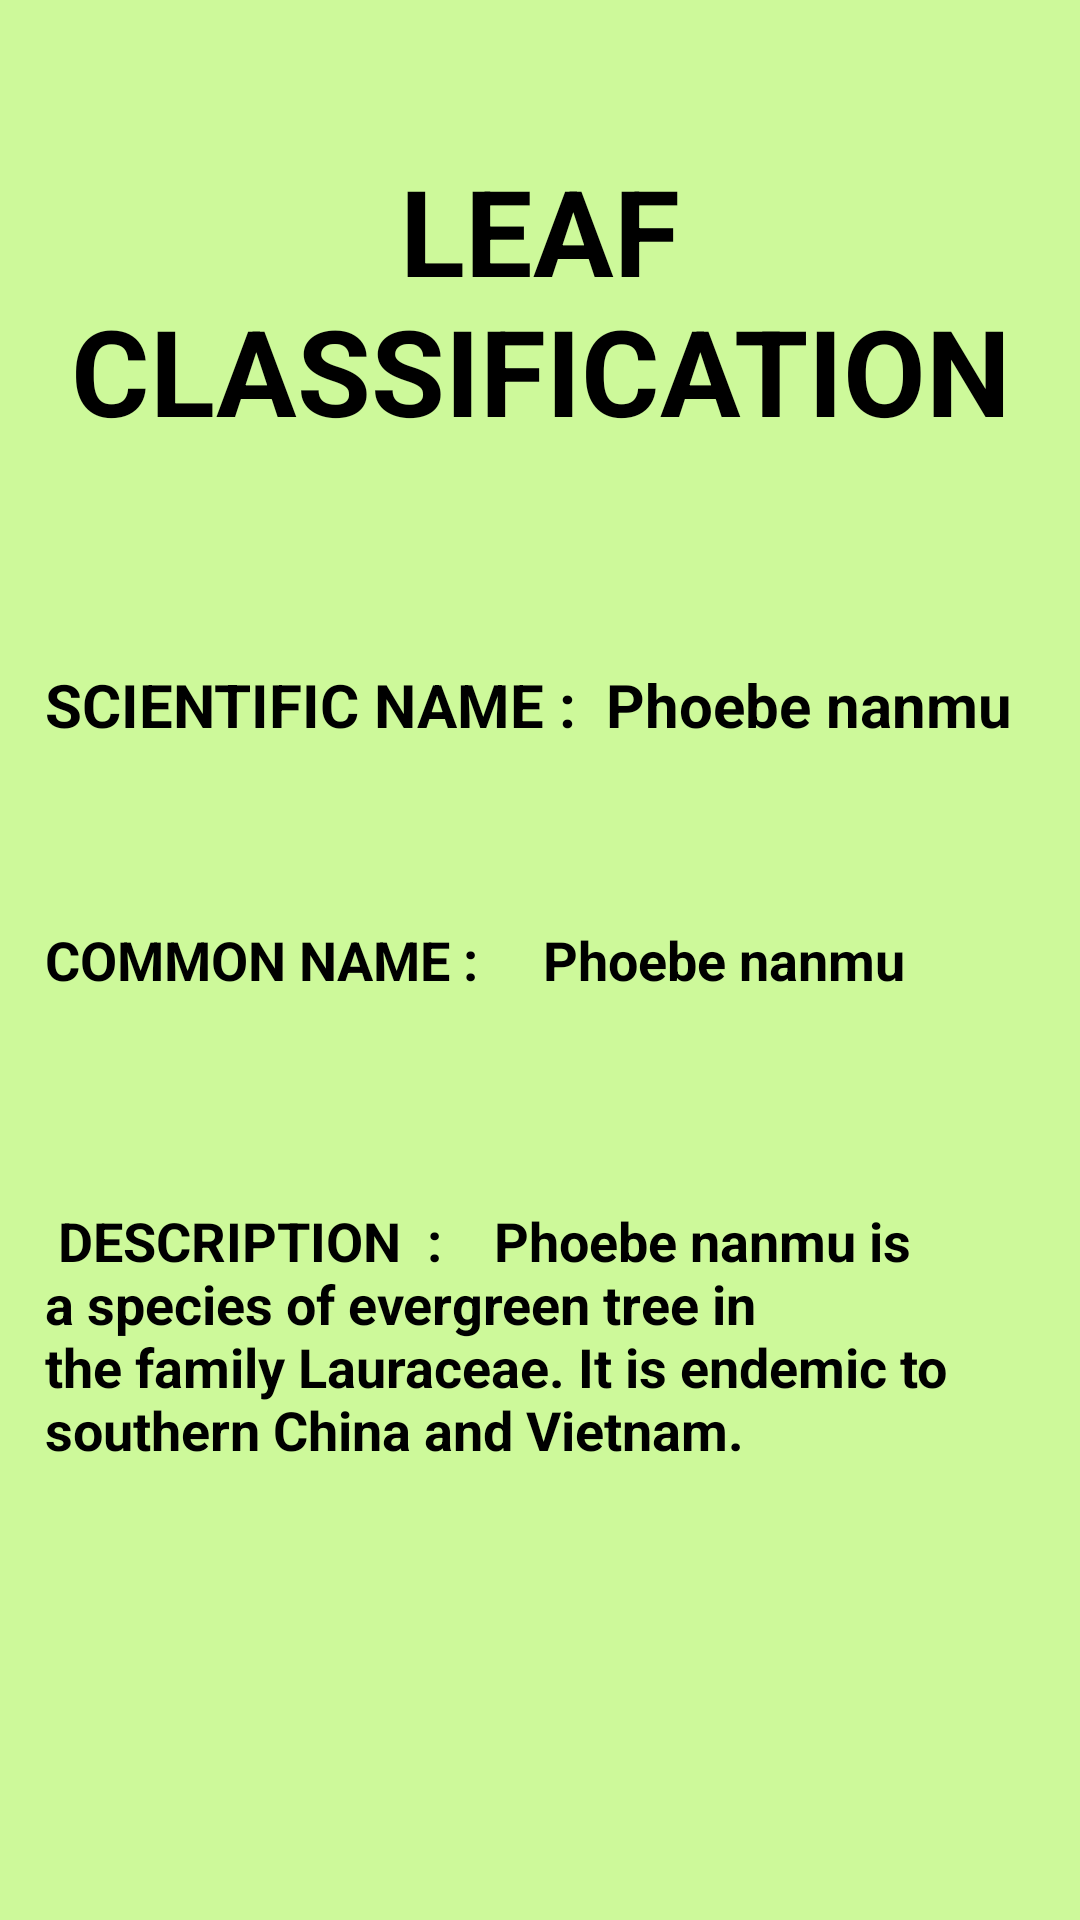

This screen was rendered from an Android layout file. Write that file and the resources it references.
<!-- AndroidManifest.xml: application theme AppTheme -->
<!-- res/layout/activity_leafiden10.xml -->
<?xml version="1.0" encoding="utf-8"?>
<RelativeLayout
    xmlns:android="http://schemas.android.com/apk/res/android"
    xmlns:app="http://schemas.android.com/apk/res-auto"
    android:layout_width="match_parent"
    android:layout_height="match_parent"
    android:background="#b2baf972">

    <ScrollView
        android:layout_width="match_parent"
        android:layout_height="match_parent">

        <RelativeLayout
            android:layout_width="match_parent"
            android:layout_height="wrap_content"
            >

            <RelativeLayout
                android:layout_width="match_parent"
                android:layout_height="match_parent"
                android:id="@+id/relLayout1">


                <TextView
                    android:id="@+id/ts0"
                    android:layout_width="match_parent"
                    android:layout_height="100dp"
                    android:layout_marginTop="50dp"
                    android:text="LEAF CLASSIFICATION"
                    android:gravity="center"
                    android:textStyle="bold"
                    android:textColor="#000"
                    android:textSize="40dp"
                    />

                <RelativeLayout
                    android:layout_width="match_parent"
                    android:layout_height="50dp"
                    android:layout_below="@+id/ts0"
                    android:id="@+id/relLayout2"
                    android:layout_marginTop="60dp"
                    >


                    <TextView
                        android:id="@+id/ts1"
                        android:layout_width="match_parent"
                        android:layout_height="100dp"
                        android:text="SCIENTIFIC NAME :  Phoebe nanmu"
                        android:gravity=""
                        android:layout_marginLeft="15dp"
                        android:textStyle="bold"
                        android:textColor="#000"
                        android:textSize="20dp"
                        />

                </RelativeLayout>


                <RelativeLayout
                    android:layout_width="match_parent"
                    android:layout_height="wrap_content"
                    android:layout_below="@+id/relLayout2"
                    android:layout_marginTop="30dp"
                    android:id="@+id/relLayout9">


                    <RelativeLayout
                        android:layout_width="match_parent"
                        android:layout_height="60dp"
                        android:id="@+id/relLayout3"
                        >


                        <TextView
                            android:id="@+id/ts2"
                            android:layout_width="match_parent"
                            android:layout_height="60dp"
                            android:text="COMMON NAME :     Phoebe nanmu"
                            android:gravity=""
                            android:layout_marginLeft="15dp"
                            android:textStyle="bold"
                            android:textColor="#000"
                            android:textSize="18dp"
                            />


                    </RelativeLayout>

                    <RelativeLayout
                        android:layout_width="match_parent"
                        android:layout_height="150dp"
                        android:layout_marginTop="80dp"
                        android:id="@+id/relLayout4"
                        >


                        <TextView
                            android:id="@+id/ts3"
                            android:layout_width="match_parent"
                            android:layout_height="150dp"
                            android:text=" DESCRIPTION  :    Phoebe nanmu is a species of evergreen tree in the family Lauraceae. It is endemic to southern China and Vietnam."
                            android:gravity=""
                            android:layout_marginLeft="15dp"
                            android:textStyle="bold"
                            android:textColor="#000"
                            android:textSize="18dp"
                            />
                    </RelativeLayout>

                </RelativeLayout>



            </RelativeLayout>
        </RelativeLayout>
    </ScrollView>
</RelativeLayout>
<!-- resources referenced by this layout -->
<resources>
  <style name="AppTheme" parent="Theme.AppCompat.Light.NoActionBar">
          
          <item name="colorPrimary">#B2FF59</item>
          <item name="colorPrimaryDark">@color/colorPrimaryDark</item>
          <item name="colorAccent">@color/colorAccent</item>
      </style>
  <color name="colorPrimaryDark">#5DA617</color>
  <color name="colorAccent">#03DAC5</color>
</resources>
